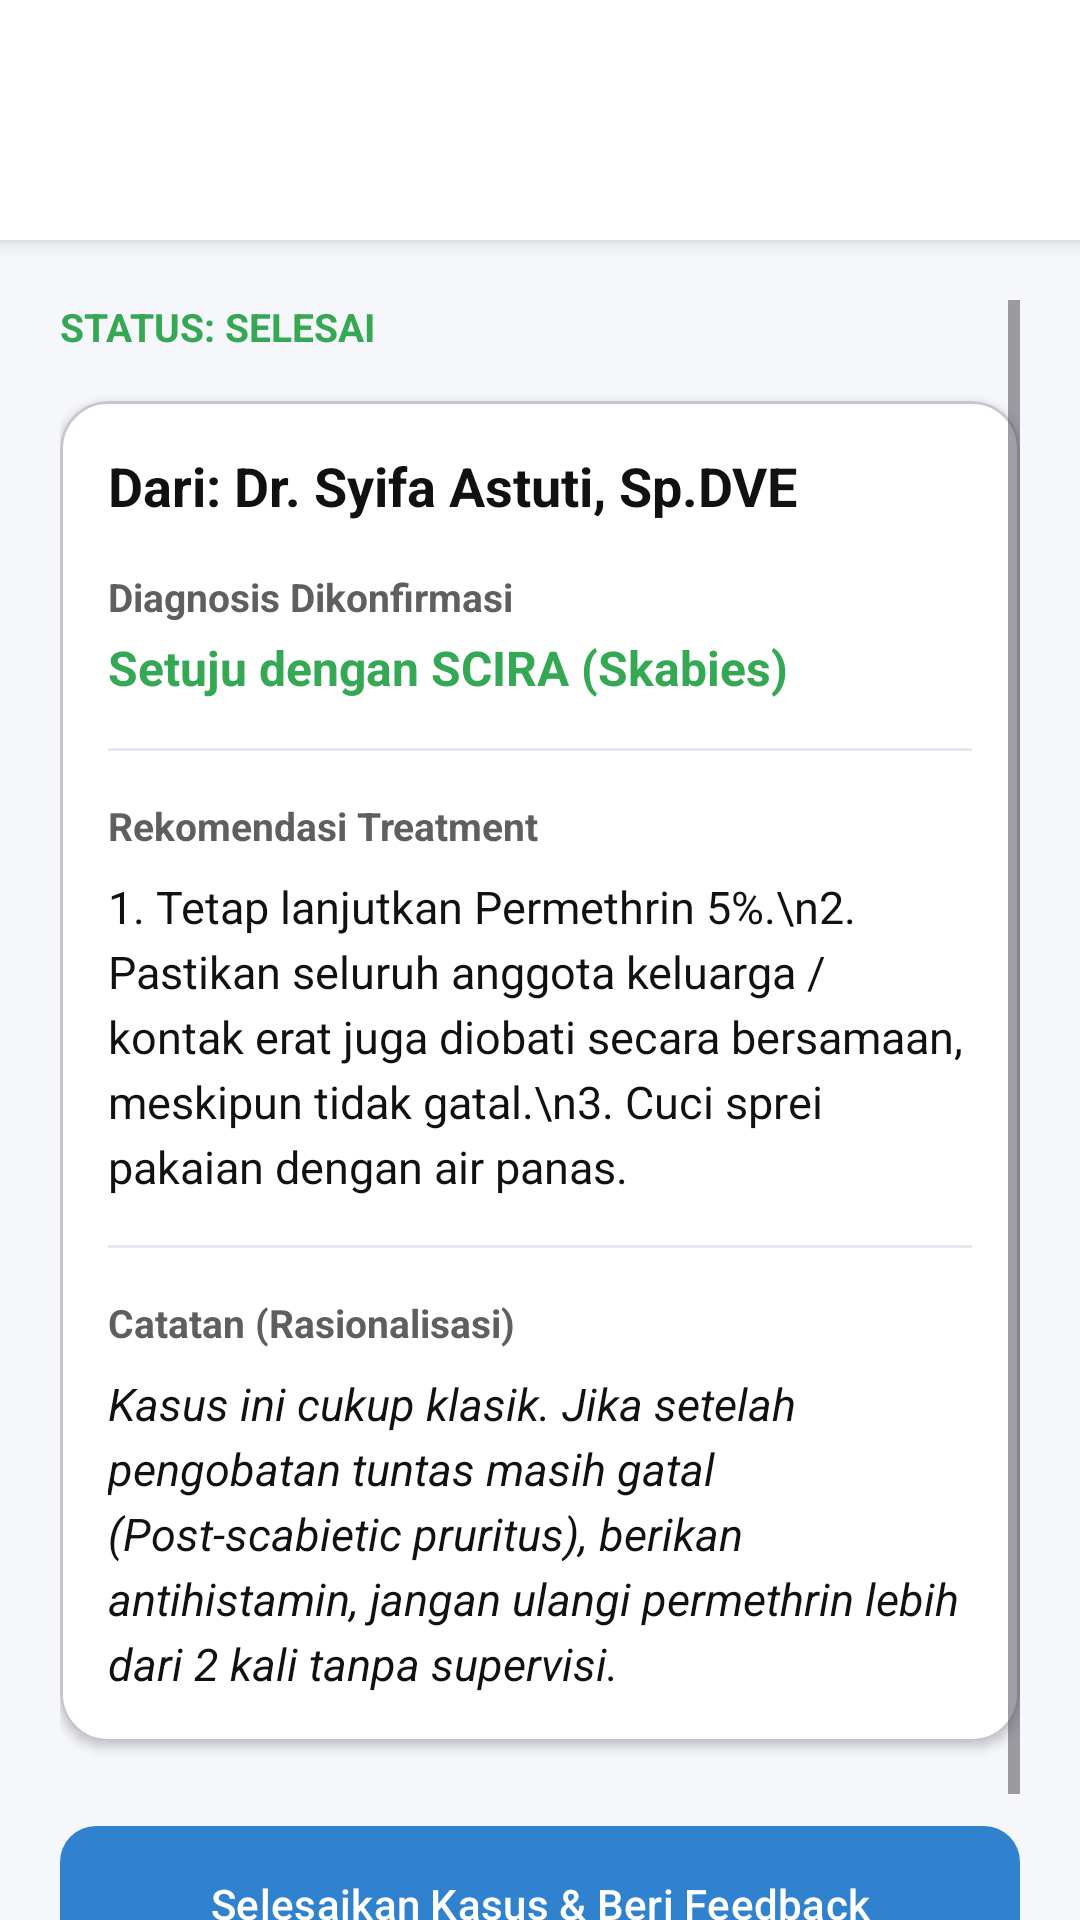

This screen was rendered from an Android layout file. Write that file and the resources it references.
<!-- AndroidManifest.xml: application theme Theme.Hsilhackathon -->
<!-- res/layout/activity_consultation_response.xml -->
<?xml version="1.0" encoding="utf-8"?>
<androidx.constraintlayout.widget.ConstraintLayout xmlns:android="http://schemas.android.com/apk/res/android"
    xmlns:app="http://schemas.android.com/apk/res-auto"
    xmlns:tools="http://schemas.android.com/tools"
    android:layout_width="match_parent"
    android:layout_height="match_parent"
    android:background="#F5F7FA"
    tools:context=".ConsultationResponseActivity">

    
    <View
        android:id="@+id/appBarBgRes"
        android:layout_width="match_parent"
        android:layout_height="80dp"
        android:background="#FFFFFF"
        android:elevation="4dp"
        app:layout_constraintTop_toTopOf="parent" />

    <ImageView
        android:id="@+id/btnBackRes"
        android:layout_width="24dp"
        android:layout_height="24dp"
        android:layout_marginStart="24dp"
        android:src="@android:drawable/ic_menu_revert"
        app:layout_constraintBottom_toBottomOf="@id/appBarBgRes"
        app:layout_constraintStart_toStartOf="parent"
        app:layout_constraintTop_toTopOf="parent"
        app:tint="#2D3748" />

    <TextView
        android:layout_width="wrap_content"
        android:layout_height="wrap_content"
        android:text="Respons Spesialis"
        android:textColor="#2D3748"
        android:textSize="18sp"
        android:textStyle="bold"
        app:layout_constraintBottom_toBottomOf="@id/appBarBgRes"
        app:layout_constraintEnd_toEndOf="parent"
        app:layout_constraintStart_toStartOf="parent"
        app:layout_constraintTop_toTopOf="parent" />

    <ScrollView
        android:layout_width="match_parent"
        android:layout_height="0dp"
        android:clipToPadding="false"
        android:padding="20dp"
        app:layout_constraintBottom_toBottomOf="parent"
        app:layout_constraintTop_toBottomOf="@id/appBarBgRes">

        <LinearLayout
            android:layout_width="match_parent"
            android:layout_height="wrap_content"
            android:orientation="vertical">

            <TextView
                android:layout_width="wrap_content"
                android:layout_height="wrap_content"
                android:layout_marginBottom="16dp"
                android:text="STATUS: SELESAI"
                android:textColor="#34A853"
                android:textSize="13sp"
                android:textStyle="bold" />

            <com.google.android.material.card.MaterialCardView
                android:layout_width="match_parent"
                android:layout_height="wrap_content"
                android:layout_marginBottom="24dp"
                app:cardBackgroundColor="#FFFFFF"
                app:cardCornerRadius="16dp"
                app:cardElevation="2dp">
                
                <LinearLayout
                    android:layout_width="match_parent"
                    android:layout_height="wrap_content"
                    android:orientation="vertical"
                    android:padding="16dp">
                    
                    <TextView
                        android:layout_width="wrap_content"
                        android:layout_height="wrap_content"
                        android:text="Dari: Dr. Syifa Astuti, Sp.DVE"
                        android:textColor="#111111"
                        android:textSize="18sp"
                        android:textStyle="bold" />
                        
                    <TextView
                        android:layout_width="wrap_content"
                        android:layout_height="wrap_content"
                        android:layout_marginTop="16dp"
                        android:text="Diagnosis Dikonfirmasi"
                        android:textColor="#5F5F5F"
                        android:textSize="13sp"
                        android:textStyle="bold" />
                        
                    <TextView
                        android:layout_width="wrap_content"
                        android:layout_height="wrap_content"
                        android:layout_marginTop="4dp"
                        android:text="Setuju dengan SCIRA (Skabies)"
                        android:textColor="#34A853"
                        android:textSize="16sp"
                        android:textStyle="bold" />

                    <View
                        android:layout_width="match_parent"
                        android:layout_height="1dp"
                        android:layout_marginTop="16dp"
                        android:layout_marginBottom="16dp"
                        android:background="#E2E8F0" />

                    <TextView
                        android:layout_width="wrap_content"
                        android:layout_height="wrap_content"
                        android:text="Rekomendasi Treatment"
                        android:textColor="#5F5F5F"
                        android:textSize="13sp"
                        android:textStyle="bold" />
                        
                    <TextView
                        android:layout_width="wrap_content"
                        android:layout_height="wrap_content"
                        android:layout_marginTop="8dp"
                        android:lineSpacingExtra="4dp"
                        android:text="1. Tetap lanjutkan Permethrin 5%.\n2. Pastikan seluruh anggota keluarga / kontak erat juga diobati secara bersamaan, meskipun tidak gatal.\n3. Cuci sprei pakaian dengan air panas."
                        android:textColor="#111111"
                        android:textSize="15sp" />

                    <View
                        android:layout_width="match_parent"
                        android:layout_height="1dp"
                        android:layout_marginTop="16dp"
                        android:layout_marginBottom="16dp"
                        android:background="#E2E8F0" />

                    <TextView
                        android:layout_width="wrap_content"
                        android:layout_height="wrap_content"
                        android:text="Catatan (Rasionalisasi)"
                        android:textColor="#5F5F5F"
                        android:textSize="13sp"
                        android:textStyle="bold" />

                    <TextView
                        android:layout_width="wrap_content"
                        android:layout_height="wrap_content"
                        android:layout_marginTop="8dp"
                        android:lineSpacingExtra="4dp"
                        android:text="Kasus ini cukup klasik. Jika setelah pengobatan tuntas masih gatal (Post-scabietic pruritus), berikan antihistamin, jangan ulangi permethrin lebih dari 2 kali tanpa supervisi."
                        android:textColor="#111111"
                        android:textStyle="italic"
                        android:textSize="15sp" />
                </LinearLayout>
            </com.google.android.material.card.MaterialCardView>

            <com.google.android.material.button.MaterialButton
                android:id="@+id/btnSelesaiRujukan"
                android:layout_width="match_parent"
                android:layout_height="60dp"
                android:text="Selesaikan Kasus &amp; Beri Feedback"
                android:textAllCaps="false"
                app:backgroundTint="#3182CE"
                app:cornerRadius="12dp" />

        </LinearLayout>
    </ScrollView>

</androidx.constraintlayout.widget.ConstraintLayout>
<!-- resources referenced by this layout -->
<resources>
  <style name="Theme.Hsilhackathon" parent="Theme.Material3.DayNight.NoActionBar">
          
          <item name="colorPrimary">@color/purple_500</item>
          <item name="colorPrimaryVariant">@color/purple_700</item>
          <item name="colorOnPrimary">@color/white</item>
          
          <item name="colorSecondary">@color/teal_200</item>
          <item name="colorSecondaryVariant">@color/teal_700</item>
          <item name="colorOnSecondary">@color/black</item>
          
          <item name="android:statusBarColor">?attr/colorPrimaryVariant</item>
          
      </style>
  <!-- not gathered from this repository: default colours our renderer supplied (Android Studio template values) -->
  <color name="purple_500">#FF6200EE</color>
  <color name="purple_700">#FF3700B3</color>
  <color name="teal_200">#FF03DAC5</color>
  <color name="teal_700">#FF018786</color>
  <color name="black">#FF000000</color>
  <color name="white">#FFFFFFFF</color>
</resources>
